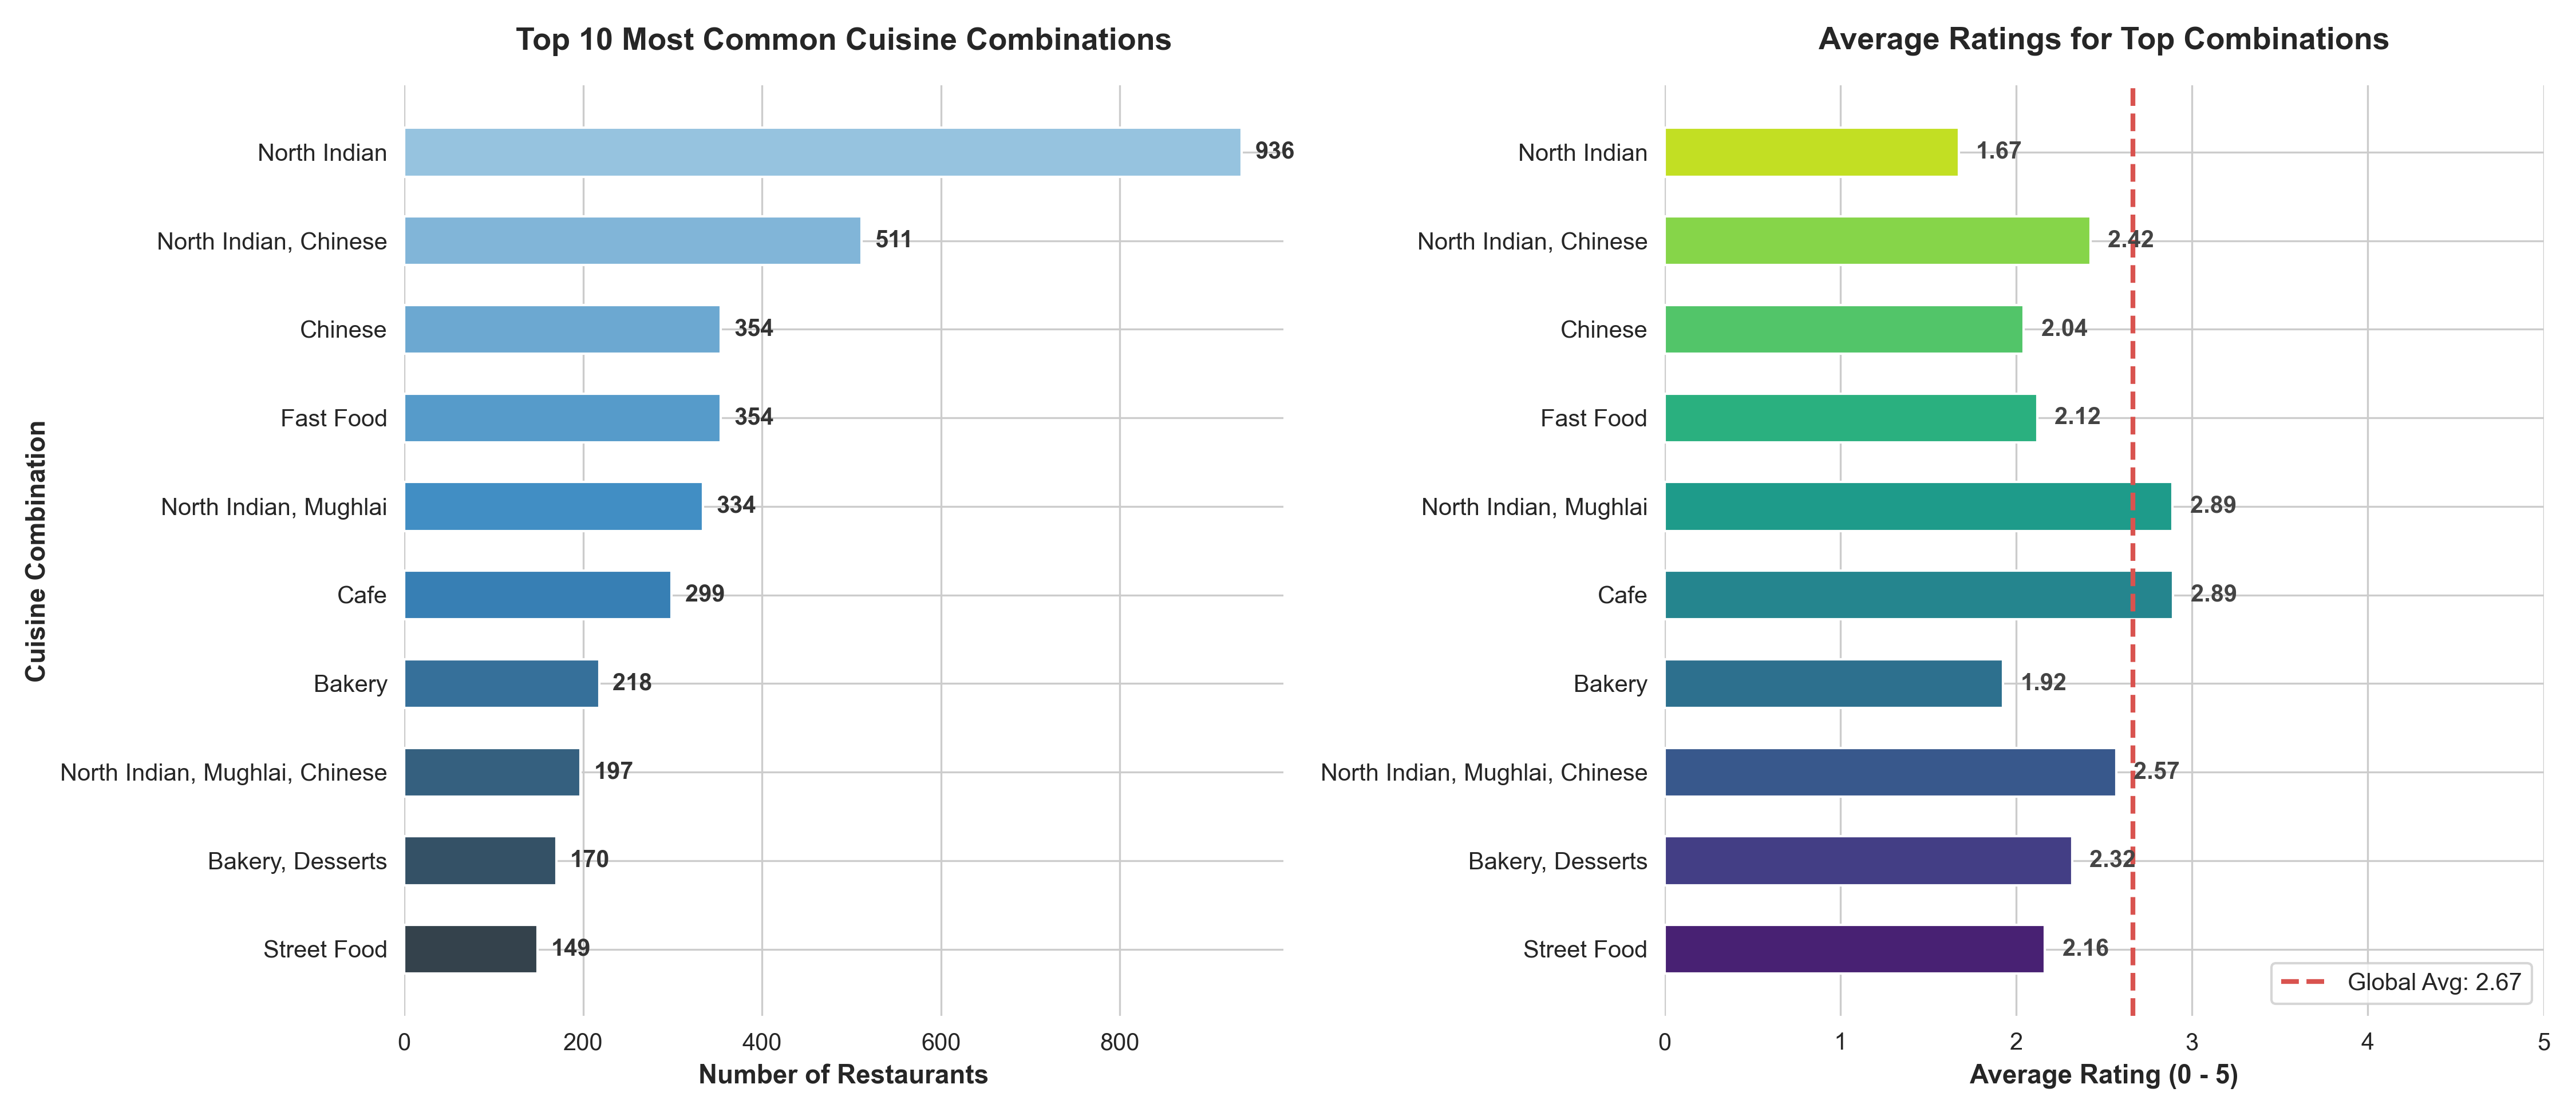

This figure's Python source:
import os
import pandas as pd
import matplotlib.pyplot as plt
import seaborn as sns

# Set style for professional look
sns.set_style("whitegrid")
plt.rcParams['font.sans-serif'] = 'Arial'
plt.rcParams['font.family'] = 'sans-serif'

# 1. Load the dataset
script_dir = os.path.dirname(os.path.abspath(__file__))
dataset_path = os.path.join(os.path.dirname(script_dir), 'Dataset .csv')
df = pd.read_csv(dataset_path)

# Clean missing cuisines
df_clean = df.dropna(subset=['Cuisines']).copy()

# 2. Identify the most common cuisine combinations
combo_counts = df_clean['Cuisines'].value_counts()
top_combos = combo_counts.head(10)

# Calculate average rating for each combination
combo_avg_ratings = df_clean.groupby('Cuisines')['Aggregate rating'].mean().loc[top_combos.index]
global_avg_rating = df_clean['Aggregate rating'].mean()

print("="*65)
print("         LEVEL 2 - TASK 2: CUISINE COMBINATION ANALYSIS         ")
print("="*65)
print(f"Global Average Rating of all restaurants: {global_avg_rating:.2f} / 5.0")
print("-"*65)
print("Top 10 most common cuisine combinations and their average ratings:")
print(f" {'Cuisine Combination':<32} | Count | Avg Rating | vs. Global")
print("-" * 65)
for combo, count in top_combos.items():
    avg_r = combo_avg_ratings[combo]
    diff = avg_r - global_avg_rating
    diff_str = f"+{diff:.2f}" if diff >= 0 else f"{diff:.2f}"
    # Truncate long combo names for tabular view
    display_name = combo[:32] + '...' if len(combo) > 32 else combo
    print(f" {display_name:<32} | {count:<5} | {avg_r:.2f} / 5.0 | {diff_str}")
print("="*65)

# 3. Create visual representation
fig, (ax1, ax2) = plt.subplots(1, 2, figsize=(15, 6.5))

# Plot counts of top combinations
colors_count = sns.color_palette("Blues_d", len(top_combos))
bars1 = ax1.barh(top_combos.index[::-1], top_combos.values[::-1], color=colors_count[::-1], height=0.55)
ax1.set_title("Top 10 Most Common Cuisine Combinations", fontsize=13, fontweight='bold', pad=15)
ax1.set_xlabel("Number of Restaurants", fontsize=11, fontweight='semibold')
ax1.set_ylabel("Cuisine Combination", fontsize=11, fontweight='semibold')

# Add values on the bars
for bar in bars1:
    width = bar.get_width()
    ax1.text(width + 15, bar.get_y() + bar.get_height()/2, f'{int(width):,}', 
             va='center', ha='left', fontsize=10, fontweight='semibold', color='#333333')

# Plot average ratings of these combinations
# Highlight ratings visually to see if they are high
colors_ratings = sns.color_palette("viridis_r", len(top_combos))
bars2 = ax2.barh(top_combos.index[::-1], combo_avg_ratings.loc[top_combos.index[::-1]], color=colors_ratings[::-1], height=0.55)
ax2.set_title("Average Ratings for Top Combinations", fontsize=13, fontweight='bold', pad=15)
ax2.set_xlabel("Average Rating (0 - 5)", fontsize=11, fontweight='semibold')
ax2.set_xlim(0, 5.0)

# Add vertical line for global average
ax2.axvline(global_avg_rating, color='#D9534F', linestyle='--', linewidth=2, label=f'Global Avg: {global_avg_rating:.2f}')
ax2.legend(loc='lower right', fontsize=10)

# Add values on the ratings bars
for bar in bars2:
    width = bar.get_width()
    ax2.text(width + 0.1, bar.get_y() + bar.get_height()/2, f'{width:.2f}', 
             va='center', ha='left', fontsize=10, fontweight='bold', color='#444444')

sns.despine(left=True, bottom=True)
plt.tight_layout()

# Save
output_image = os.path.join(script_dir, 'task2_cuisine_combinations.png')
plt.savefig(output_image, dpi=300)
print(f"Visual representation saved successfully at:\n {output_image}\n")
print("="*65)
